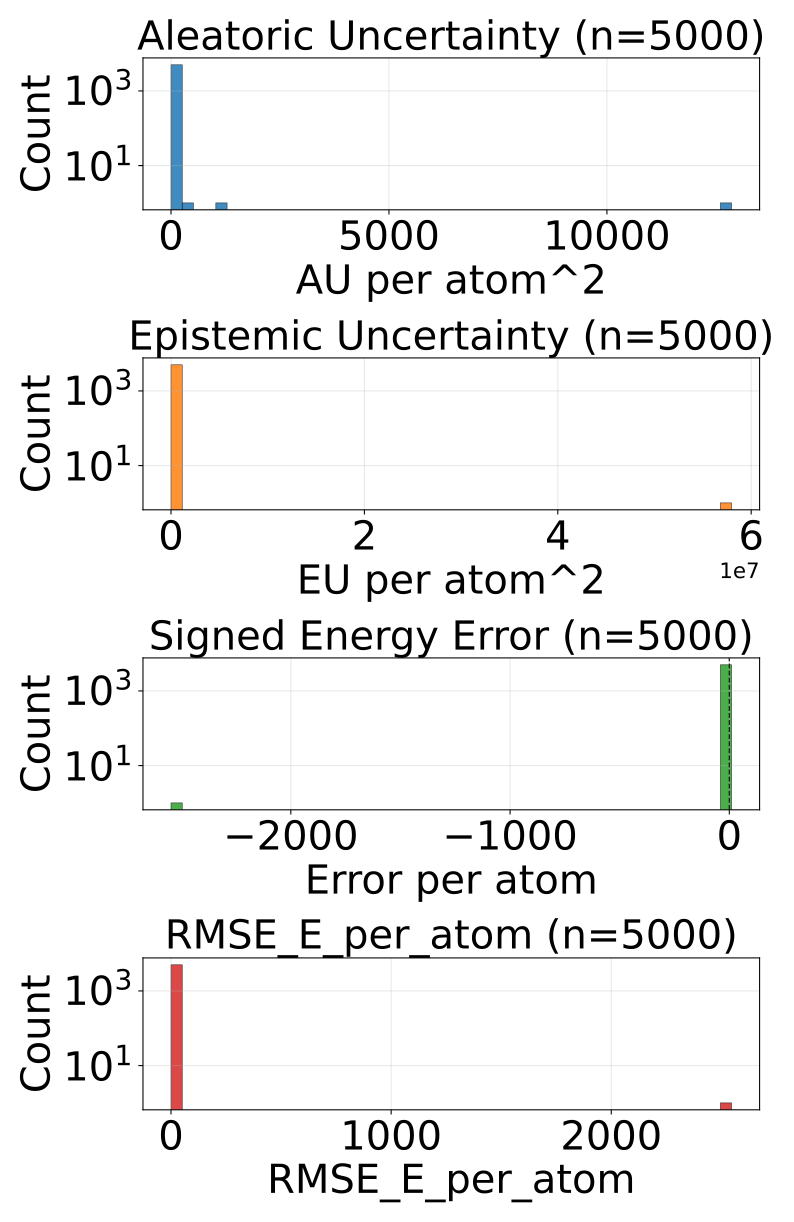

Source data for this figure (header and first rows):
config_index, num_atoms, ref_energy, pred_energy, error, sq_error, rmse_e_atom, aleatoric_var, epistemic_var, total_var
0, 20.0, -525.7, -525.7, -0.004456, 1.985207200050354e-05, 0.004456, 3.3301537769148126e-05, 1.7646514606894925e-05, 5.094805237604305e-05
1, 20.0, -525.7, -525.7, 0.001282, 1.642853021621704e-06, 0.001282, 3.488817310426384e-05, 2.362821214774158e-05, 5.8516387070994824e-05
2, 22.0, -613.2, -613.2, -0.005798, 3.3620744943618774e-05, 0.005798, 5.5192067520692945e-05, 3.657769411802292e-05, 9.176976163871586e-05
3, 22.0, -613.3, -613.3, -0.001953, 3.814697265625e-06, 0.001953, 2.7443713406682946e-05, 1.613479071238544e-05, 4.3578504119068384e-05
4, 23.0, -675.4, -675.4, -0.001099, 1.2069940567016602e-06, 0.001099, 6.05044151598122e-05, 5.26648000231944e-05, 0.0001132
5, 21.0, -598, -598, -0.0127, 0.0001612, 0.0127, 9.593675349606201e-05, 5.1482209528330714e-05, 0.0001474
6, 21.0, -597.9, -597.9, -0.03918, 0.001535, 0.03918, 0.0001567, 0.0001191, 0.0002758
7, 22.0, -663.9, -663.9, -0.004456, 1.985207200050354e-05, 0.004456, 3.2653097150614485e-05, 4.363227708381601e-05, 7.628537423443049e-05
8, 22.0, -663.8, -663.8, -0.002563, 6.571412086486816e-06, 0.002563, 5.430273085949011e-05, 6.175618909765035e-05, 0.0001161
9, 23.0, -723.9, -723.9, 0.001709, 2.9206275939941406e-06, 0.001709, 4.4890311983181164e-05, 1.343265194009291e-05, 5.832296301377937e-05
10, 22.0, -546.3, -546.3, -0.01331, 0.000177, 0.01331, 7.569663284812123e-05, 2.7490221327752806e-05, 0.0001032
11, 23.0, -611.4, -611.4, -0.03699, 0.001368, 0.03699, 0.0001481, 9.628850966691971e-05, 0.0002444
12, 24.0, -671.3, -671.3, -0.003174, 1.0073184967041016e-05, 0.003174, 2.0401959773153067e-05, 1.0388903319835663e-05, 3.079086309298873e-05
13, 24.0, -671.3, -671.3, -0.001526, 2.3283064365386963e-06, 0.001526, 2.031173607974779e-05, 1.4815106624155305e-05, 3.5126842703903094e-05
14, 25.0, -726.2, -726.2, -0.006287, 3.9521604776382446e-05, 0.006287, 3.062836913159117e-05, 3.3274107408942655e-05, 6.390248017851263e-05
15, 24.0, -624.8, -624.8, 0.006287, 3.9521604776382446e-05, 0.006287, 5.5452117521781474e-05, 7.99108311184682e-05, 0.0001354
16, 25.0, -681.6, -681.6, -0.007324, 5.364418029785156e-05, 0.007324, 2.86219765257556e-05, 3.566034138202667e-05, 6.428231426980346e-05
17, 24.0, -563.5, -563.5, -0.00177, 3.1329691410064697e-06, 0.00177, 2.282248533447273e-05, 1.0690838280424941e-05, 3.351332270540297e-05
18, 25.0, -622.8, -622.8, -0.005005, 2.504885196685791e-05, 0.005005, 3.245448533562012e-05, 3.1234325433615595e-05, 6.368881440721452e-05
19, 26.0, -677.5, -677.5, 0.0001221, 1.4901161193847656e-08, 0.0001221, 3.463882967480458e-05, 5.933456122875214e-06, 4.05722857976798e-05
20, 26.0, -634.6, -634.6, 0.005188, 2.691522240638733e-05, 0.005188, 5.002064790460281e-05, 4.802662806469016e-05, 9.804727596929297e-05
21, 27.0, -686.7, -686.7, -0.001892, 3.5800039768218994e-06, 0.001892, 5.811550727230497e-05, 4.761926902574487e-05, 0.0001057
22, 23.0, -547.3, -547.3, -0.003174, 1.0073184967041016e-05, 0.003174, 0.0001007, 6.916243728483096e-05, 0.0001699
23, 24.0, -609.9, -609.9, 0.003845, 1.4785677194595337e-05, 0.003845, 3.349341204739176e-05, 2.1093524992465973e-05, 5.458693703985773e-05
24, 25.0, -667.3, -667.3, -0.04266, 0.00182, 0.04266, 6.710264278808609e-05, 6.494633998954669e-05, 0.000132
25, 26.0, -720.4, -720.4, 0.002136, 4.563480615615845e-06, 0.002136, 2.4300747099914588e-05, 1.308787614107132e-05, 3.7388621421996504e-05
26, 25.0, -563.7, -563.7, -0.03693, 0.001364, 0.03693, 0.0001857, 0.000108, 0.0002937
27, 26.0, -620.8, -620.8, 0.00354, 1.2531876564025879e-05, 0.00354, 5.2200775826349854e-05, 8.073337085079402e-05, 0.0001329
28, 27.0, -673.6, -673.6, -0.009338, 8.720532059669495e-05, 0.009338, 3.460688822087832e-05, 3.5834313166560605e-05, 7.044120138743892e-05
29, 26.0, -577.9, -577.9, -0.0199, 0.0003959, 0.0199, 9.096677240449935e-05, 0.0001576, 0.0002485
30, 26.0, -578.1, -578.1, 0.01202, 0.0001446, 0.01202, 4.2837207729462534e-05, 4.1831470298347995e-05, 8.466867438983172e-05
31, 26.0, -521.4, -521.4, 0.008789, 7.724761962890625e-05, 0.008789, 4.668766268878244e-05, 7.953252497827634e-05, 0.0001262
32, 27.0, -577.7, -577.7, -0.01245, 0.000155, 0.01245, 5.406111085903831e-05, 6.538834713865072e-05, 0.0001194
33, 27.0, -619, -619, -0.007446, 5.544722080230713e-05, 0.007446, 6.483386823674664e-05, 0.0001094, 0.0001743
34, 26.0, -464.8, -464.8, -0.01096, 0.00012, 0.01096, 4.1794191929511726e-05, 5.804323518532328e-05, 9.983743075281382e-05
35, 27.0, -523.1, -523.2, -0.1158, 0.01341, 0.1158, 0.000173, 0.000179, 0.000352
36, 29.0, -589.9, -589.9, 0.003235, 1.0464340448379517e-05, 0.003235, 3.06718866340816e-05, 2.142433004337363e-05, 5.209621667745523e-05
37, 34.0, -771.3, -771.3, 0.001526, 2.3283064365386963e-06, 0.001526, 2.2108471966930665e-05, 1.3145245247869752e-05, 3.525371721480042e-05
38, 34.0, -771.3, -771.3, -0.004272, 1.825392246246338e-05, 0.004272, 1.9433940906310454e-05, 1.2974254786968231e-05, 3.2408195693278685e-05
39, 26.0, -408.2, -408.2, -0.0003052, 9.313225746154785e-08, 0.0003052, 2.6405661628814414e-05, 6.515346285596024e-06, 3.292100882390514e-05
40, 28.0, -485.2, -485.3, -0.004791, 2.295617014169693e-05, 0.004791, 4.313454337534495e-05, 4.6951230615377426e-05, 9.008577035274357e-05
41, 29.0, -539.1, -539.1, -0.001648, 2.7157366275787354e-06, 0.001648, 5.660134047502652e-05, 4.663206709665246e-05, 0.0001032
42, 30.0, -589.2, -589.2, -0.002563, 6.571412086486816e-06, 0.002563, 5.902993871131912e-05, 7.697194814682007e-05, 0.000136
43, 31.0, -636.4, -636.4, -0.004517, 2.039968967437744e-05, 0.004517, 2.0493349438766018e-05, 6.457790732383728e-06, 2.6951140171149746e-05
44, 31.0, -636.4, -636.4, -0.01489, 0.0002218, 0.01489, 2.0646670236601494e-05, 2.9523484045057558e-05, 5.017015428165905e-05
45, 33.0, -721.9, -721.9, -0.005188, 2.691522240638733e-05, 0.005188, 2.1367488443502225e-05, 2.332515941816382e-05, 4.469264968065545e-05
46, 35.0, -797.5, -797.5, -0.0116, 0.0001345, 0.0116, 3.633499363786541e-05, 2.067219429591205e-05, 5.7007186114788055e-05
47, 34.0, -728, -728, -0.001953, 3.814697265625e-06, 0.001953, 2.398301694483962e-05, 2.3272261387319304e-05, 4.725527833215892e-05
48, 27.0, -468.3, -468.6, -0.2235, 0.04996, 0.2235, 0.1297, 0.01398, 0.1437
49, 28.0, -525.1, -525.1, -0.002197, 4.827976226806641e-06, 0.002197, 2.1361885956139304e-05, 9.616650459065568e-06, 3.097853550571017e-05
50, 28.0, -525.1, -525.1, 0.0002441, 5.960464477539063e-08, 0.0002441, 0.0001179, 8.170679211616516e-05, 0.0001996
51, 28.0, -432.8, -432.8, -0.001221, 1.4901161193847656e-06, 0.001221, 2.0860057702520862e-05, 9.822472748055588e-06, 3.068253136007115e-05
52, 29.0, -488.2, -488.2, -0.0437, 0.00191, 0.0437, 0.0003068, 0.0003156, 0.0006224
53, 34.0, -684.7, -684.7, 0.0004883, 2.384185791015625e-07, 0.0004883, 1.9749824787140824e-05, 3.3310985600110143e-05, 5.3060808568261564e-05
54, 36.0, -760.3, -760.3, -0.008362, 6.991997361183167e-05, 0.008362, 1.7644892068346962e-05, 8.958018952398561e-06, 2.6602911020745523e-05
55, 35.0, -681.5, -681.5, -0.0004272, 1.825392246246338e-07, 0.0004272, 2.1865320377401076e-05, 1.654569132369943e-05, 3.84110098821111e-05
56, 37.0, -725.2, -725.2, -0.0006714, 4.507601261138916e-07, 0.0006714, 1.9013683413504623e-05, 7.366202680714196e-06, 2.637988654896617e-05
57, 37.0, -725.2, -725.2, 0.001892, 3.5800039768218994e-06, 0.001892, 1.5891147995716892e-05, 8.41934252093779e-06, 2.4310491426149383e-05
58, 29.0, -437.5, -437.5, -0.01981, 0.0003923, 0.01981, 3.94995731767267e-05, 5.95376368437428e-05, 9.90372063824907e-05
59, 30.0, -491.1, -491.1, -0.001282, 1.642853021621704e-06, 0.001282, 3.574042420950718e-05, 4.082941450178623e-05, 7.656983507331461e-05
... 4,940 more rows
